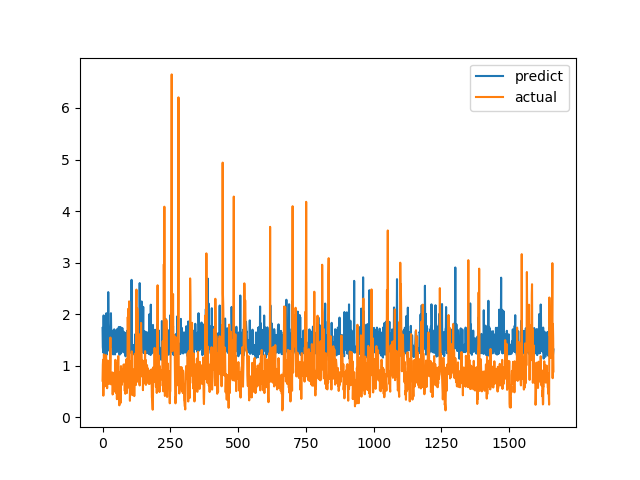

Source data for this figure (header and first rows):
predict, actual
1.732, 0.7094
1.361, 1.015
1.309, 1.116
1.254, 0.4183
1.976, 1.002
1.347, 1.219
1.636, 1.143
1.243, 0.6528
1.657, 0.6747
1.233, 0.601
1.265, 0.6695
1.262, 0.6538
1.246, 0.7814
1.293, 1.206
2.018, 0.8469
1.214, 0.8286
1.264, 0.6482
1.746, 0.5624
1.381, 0.7183
1.348, 1.1
1.296, 0.9542
2.428, 0.729
1.824, 0.6694
1.642, 0.8631
1.299, 0.6465
1.601, 0.8223
1.338, 0.9236
1.66, 0.8301
1.22, 1.067
1.34, 1.546
1.524, 0.6827
2.019, 0.6386
1.628, 0.6464
1.693, 0.6881
1.545, 0.7274
1.666, 0.65
1.369, 0.8694
1.594, 0.4409
1.35, 0.4519
1.219, 0.7575
1.295, 0.4952
1.36, 0.6851
1.3, 0.7244
1.706, 0.8654
1.32, 0.74
1.686, 0.8071
1.218, 0.8204
1.467, 1.114
1.426, 1.109
1.312, 0.4751
1.402, 1.039
1.29, 0.9458
1.343, 0.7878
1.266, 0.3505
1.71, 0.9368
1.365, 0.9868
1.413, 0.647
1.358, 1.03
1.294, 1.187
1.465, 0.9329
... 1,604 more rows
